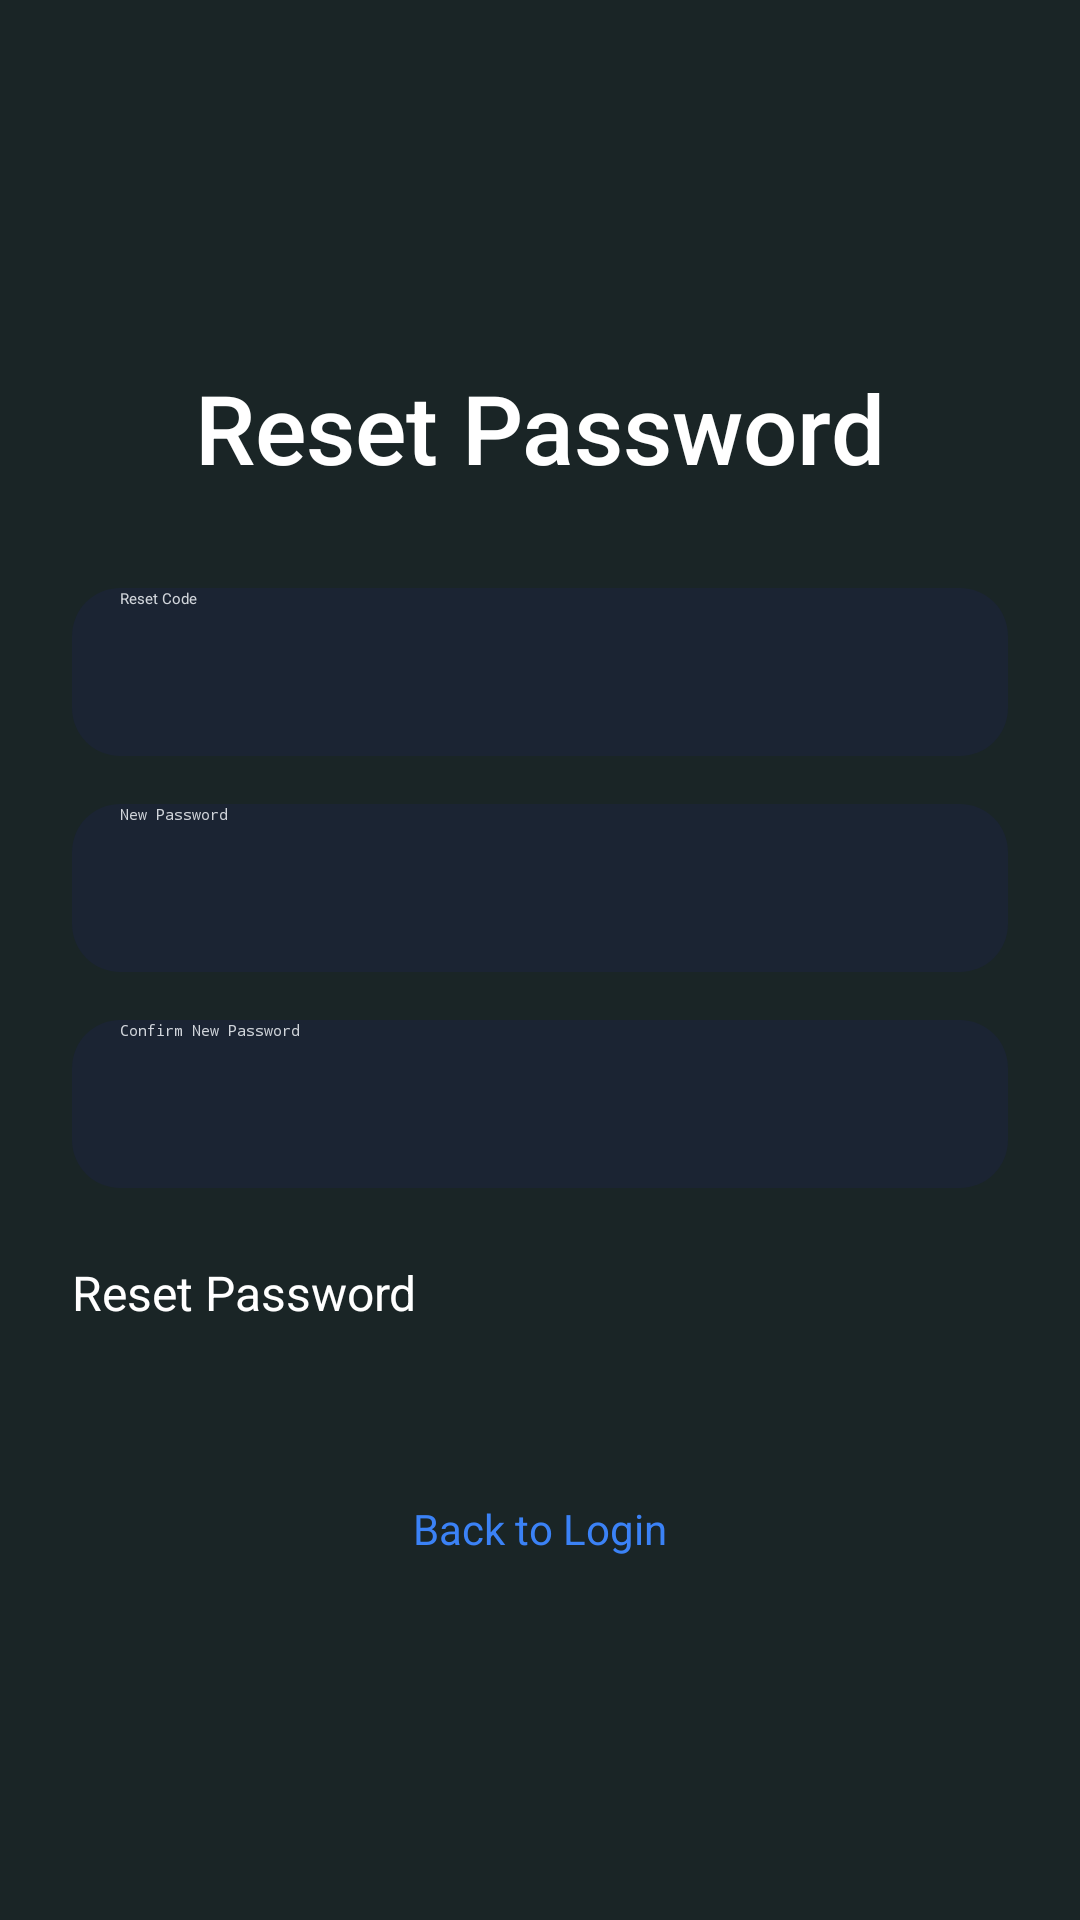

Here is an Android app screen rendered from its layout file. Give the layout XML and the strings, colors and styles it references.
<!-- AndroidManifest.xml: application theme Theme.Flashcard -->
<!-- res/layout/activity_reset_password.xml -->
<?xml version="1.0" encoding="utf-8"?>
<LinearLayout xmlns:android="http://schemas.android.com/apk/res/android"
    android:layout_width="match_parent"
    android:layout_height="match_parent"
    android:orientation="vertical"
    android:background="#1A2526"
    android:padding="24dp"
    android:gravity="center">

    <TextView
        android:layout_width="wrap_content"
        android:layout_height="wrap_content"
        android:text="Reset Password"
        android:textSize="32sp"
        android:textColor="#FFFFFF"
        android:fontFamily="sans-serif-medium"
        android:layout_marginBottom="32dp"/>

    <EditText
        android:id="@+id/code_edit_text"
        android:layout_width="match_parent"
        android:layout_height="56dp"
        android:hint="Reset Code"
        android:textColor="#FFFFFF"
        android:textColorHint="#D1D5DB"
        android:background="@drawable/edit_text_background"
        android:paddingStart="16dp"
        android:paddingEnd="16dp"
        android:inputType="number"
        android:layout_marginBottom="16dp"/>

    <EditText
        android:id="@+id/new_password_edit_text"
        android:layout_width="match_parent"
        android:layout_height="56dp"
        android:hint="New Password"
        android:textColor="#FFFFFF"
        android:textColorHint="#D1D5DB"
        android:background="@drawable/edit_text_background"
        android:paddingStart="16dp"
        android:paddingEnd="16dp"
        android:inputType="textPassword"
        android:layout_marginBottom="16dp"/>

    <EditText
        android:id="@+id/confirm_new_password_edit_text"
        android:layout_width="match_parent"
        android:layout_height="56dp"
        android:hint="Confirm New Password"
        android:textColor="#FFFFFF"
        android:textColorHint="#D1D5DB"
        android:background="@drawable/edit_text_background"
        android:paddingStart="16dp"
        android:paddingEnd="16dp"
        android:inputType="textPassword"
        android:layout_marginBottom="24dp"/>

    <Button
        android:id="@+id/reset_password_button"
        android:layout_width="match_parent"
        android:layout_height="56dp"
        android:text="Reset Password"
        android:textSize="16sp"
        android:textColor="#FFFFFF"
        android:background="@drawable/button_background"
        android:layout_marginBottom="16dp"/>

    <TextView
        android:id="@+id/back_to_login_text"
        android:layout_width="wrap_content"
        android:layout_height="wrap_content"
        android:text="Back to Login"
        android:textColor="#3B82F6"
        android:textSize="14sp"
        android:layout_gravity="center"
        android:layout_marginTop="8dp"/>

</LinearLayout>
<!-- resources referenced by this layout -->
<resources>
  <!-- drawable edit_text_background (drawable) -->
  <?xml version="1.0" encoding="utf-8"?>
  <shape xmlns:android="http://schemas.android.com/apk/res/android"
      android:shape="rectangle">
      <solid android:color="#1B2433" />
      <corners android:radius="16dp" />
  </shape>
</resources>
